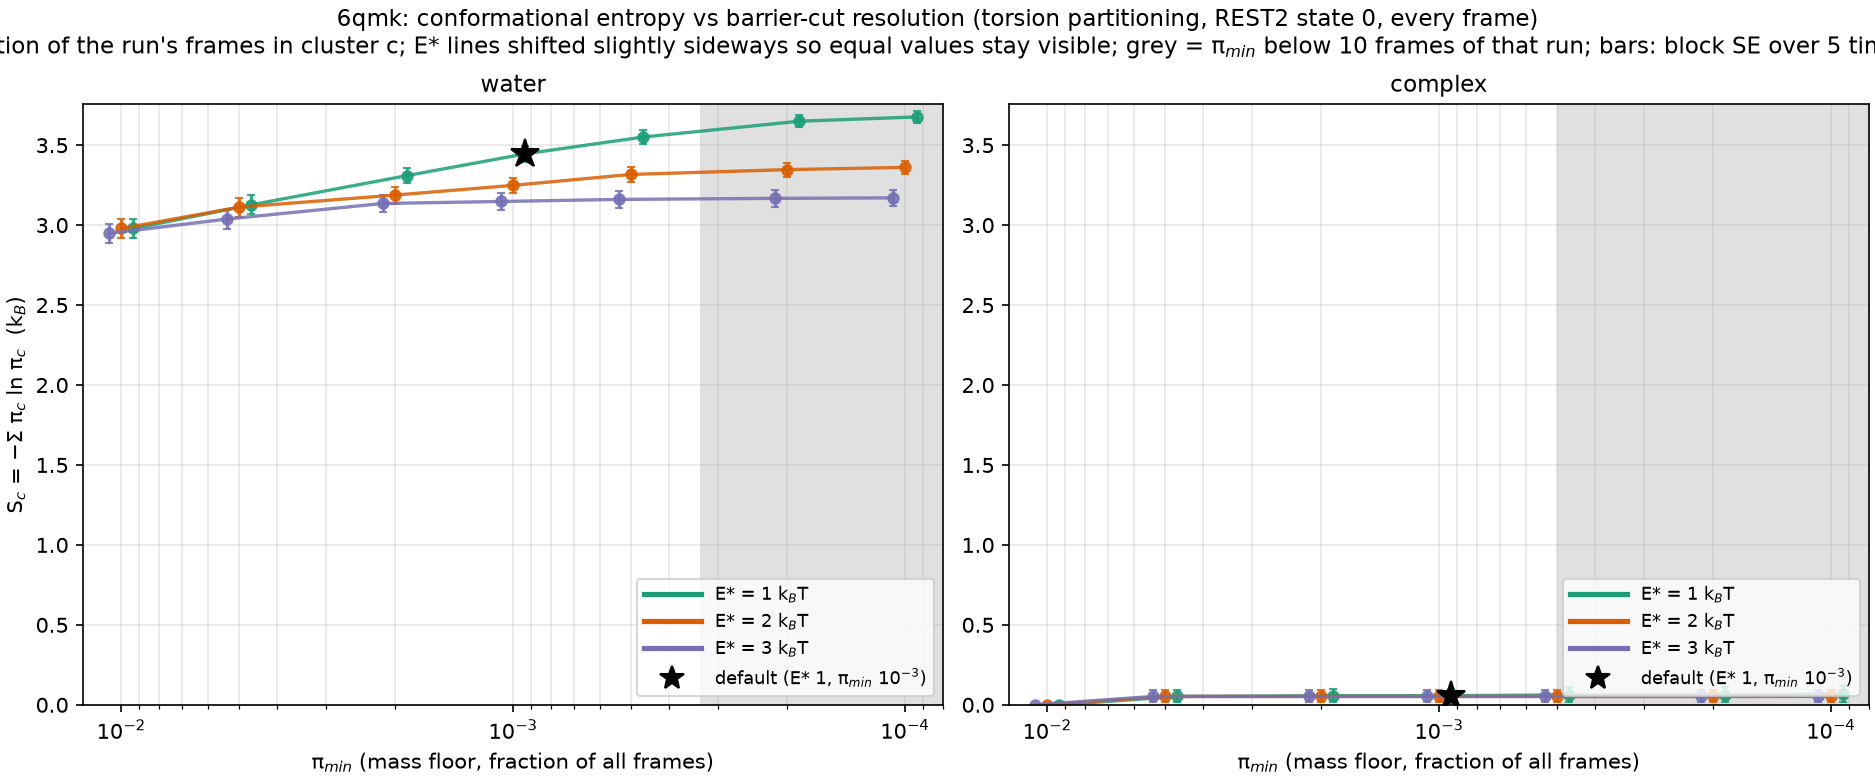

The file beside this chart, header and first rows:
E_star, pi_min, n_clusters, S, S_se, frames, system
1.0, 0.01, 22, 2.979, 0.05717, 30000, water
1.0, 0.005, 30, 3.127, 0.06004, 30000, water
1.0, 0.002, 56, 3.31, 0.04774, 30000, water
1.0, 0.001, 97, 3.446, 0.04962, 30000, water
1.0, 0.0005, 168, 3.551, 0.04364, 30000, water
1.0, 0.0002, 357, 3.65, 0.03732, 30000, water
1.0, 0.0001, 575, 3.677, 0.03776, 30000, water
2.0, 0.01, 22, 2.979, 0.05717, 30000, water
2.0, 0.005, 29, 3.112, 0.05877, 30000, water
2.0, 0.002, 39, 3.188, 0.05313, 30000, water
2.0, 0.001, 52, 3.249, 0.04814, 30000, water
2.0, 0.0005, 89, 3.317, 0.04802, 30000, water
2.0, 0.0002, 131, 3.347, 0.04307, 30000, water
2.0, 0.0001, 162, 3.361, 0.04086, 30000, water
3.0, 0.01, 21, 2.948, 0.06163, 30000, water
3.0, 0.005, 26, 3.038, 0.06134, 30000, water
3.0, 0.002, 36, 3.135, 0.05394, 30000, water
3.0, 0.001, 38, 3.148, 0.05475, 30000, water
3.0, 0.0005, 43, 3.161, 0.05239, 30000, water
3.0, 0.0002, 48, 3.167, 0.051, 30000, water
3.0, 0.0001, 56, 3.17, 0.05042, 30000, water
1.0, 0.01, 1, -0.0, 0.0, 20000, 6QMK
1.0, 0.005, 2, 0.05229, 0.03731, 20000, 6QMK
1.0, 0.002, 3, 0.05729, 0.04231, 20000, 6QMK
1.0, 0.001, 3, 0.05729, 0.04231, 20000, 6QMK
1.0, 0.0005, 6, 0.06224, 0.04726, 20000, 6QMK
1.0, 0.0002, 9, 0.06378, 0.0488, 20000, 6QMK
1.0, 0.0001, 18, 0.06684, 0.05186, 20000, 6QMK
2.0, 0.01, 1, -0.0, 0.0, 20000, 6QMK
2.0, 0.005, 2, 0.05229, 0.03731, 20000, 6QMK
2.0, 0.002, 2, 0.05229, 0.03731, 20000, 6QMK
2.0, 0.001, 2, 0.05229, 0.03731, 20000, 6QMK
2.0, 0.0005, 2, 0.05229, 0.03731, 20000, 6QMK
2.0, 0.0002, 2, 0.05229, 0.03731, 20000, 6QMK
2.0, 0.0001, 3, 0.05306, 0.03808, 20000, 6QMK
3.0, 0.01, 1, -0.0, 0.0, 20000, 6QMK
3.0, 0.005, 2, 0.05229, 0.03731, 20000, 6QMK
3.0, 0.002, 2, 0.05229, 0.03731, 20000, 6QMK
3.0, 0.001, 2, 0.05229, 0.03731, 20000, 6QMK
3.0, 0.0005, 2, 0.05229, 0.03731, 20000, 6QMK
3.0, 0.0002, 2, 0.05229, 0.03731, 20000, 6QMK
3.0, 0.0001, 3, 0.05306, 0.03808, 20000, 6QMK
